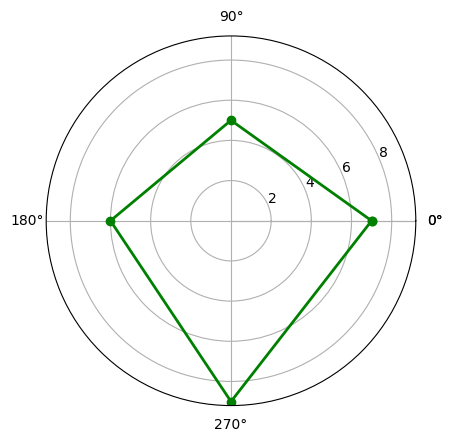

This chart was generated by the following Python code: (Note: this script raises an exception after producing the figure.)
#乒乓选手雷达图
import numpy as np
import matplotlib.pyplot as plt
import matplotlib
matplotlib.rcParams['font.family']='SimHei'
matplotlib.rcParams['font.sans-serif']=['SimHei']
labels=np.array(['速度','力量','天赋','成绩'])
nAttr=4
data=np.array([7,5,6,9])
angles=np.linspace(0,2*np.pi,nAttr,endpoint=False)
data=np.concatenate((data,[data[0]]))
angles=np.concatenate((angles,[angles[0]]))
fig=plt.figure(facecolor="white")
plt.subplot(111,polar=True)
plt.plot(angles,data,'bo-',color='g',linewidth=2)
plt.thetagrids(angles*180/np.pi,labels)
plt.figtext(0.25,0.95,'乒乓球能力分析雷达图',ha='center')
plt.grid(True)
plt.show()
